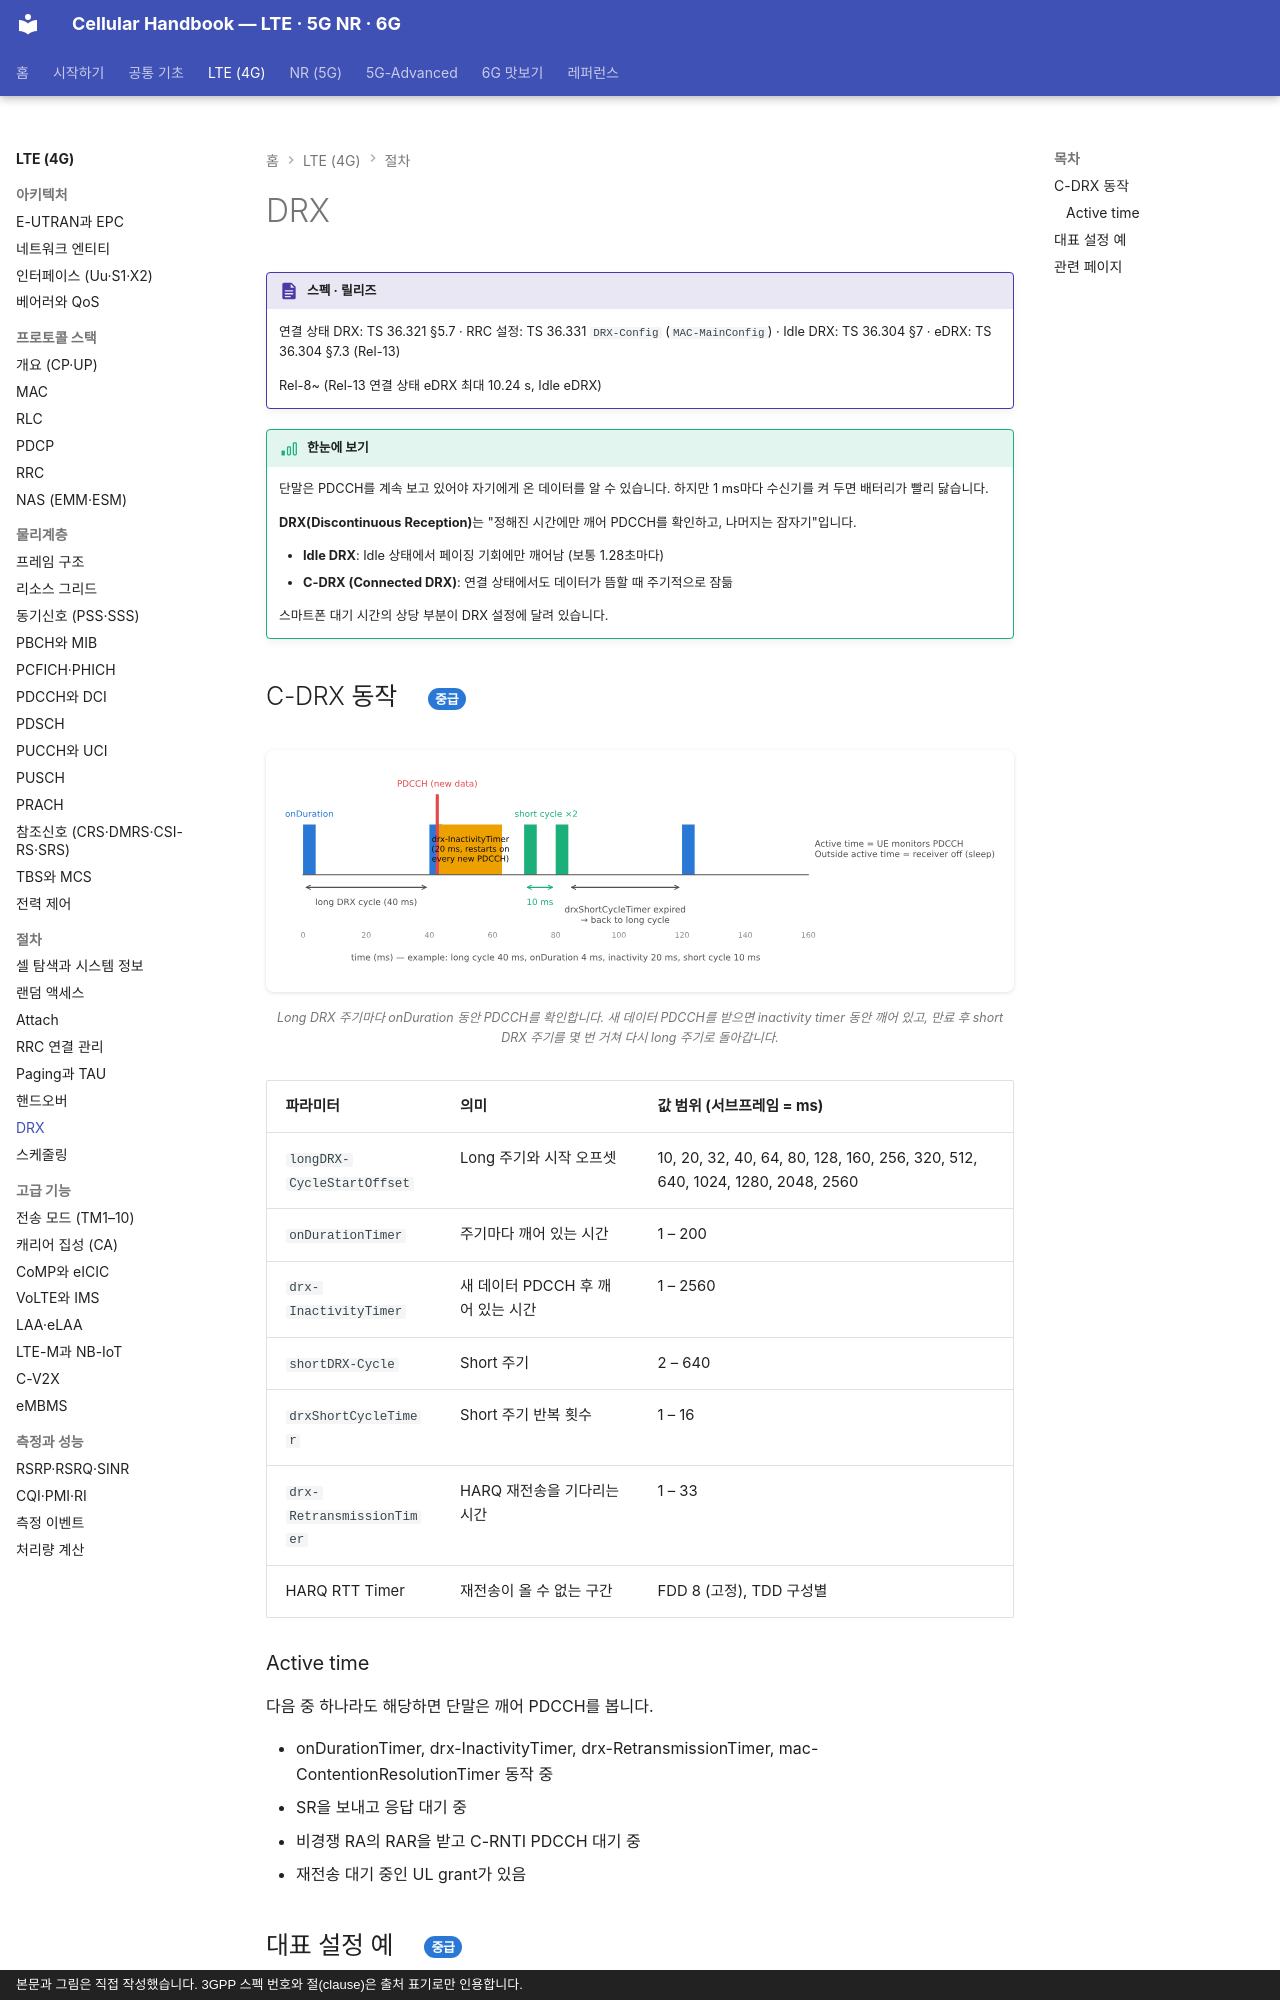

repository: goodhosup/cellular · page: lte/procedures/drx/index.html · generator: mkdocs · copyright: 본문과 그림은 직접 작성했습니다. 3GPP 스펙 번호와 절(clause)은 출처 표기로만 인용합니다.

# DRX

!!! spec "스펙 · 릴리즈"
    연결 상태 DRX: TS 36.321 §5.7 · RRC 설정: TS 36.331 `DRX-Config` (`MAC-MainConfig`) · Idle DRX: TS 36.304 §7 · eDRX: TS 36.304 §7.3 (Rel-13)

    Rel-8~ (Rel-13 연결 상태 eDRX 최대 10.24 s, Idle eDRX)

!!! basic "한눈에 보기"
    단말은 PDCCH를 계속 보고 있어야 자기에게 온 데이터를 알 수 있습니다. 하지만 1 ms마다 수신기를 켜 두면 배터리가 빨리 닳습니다.

    **DRX(Discontinuous Reception)**는 "정해진 시간에만 깨어 PDCCH를 확인하고, 나머지는 잠자기"입니다.

    - **Idle DRX**: Idle 상태에서 페이징 기회에만 깨어남 (보통 1.28초마다)
    - **C-DRX (Connected DRX)**: 연결 상태에서도 데이터가 뜸할 때 주기적으로 잠듦

    스마트폰 대기 시간의 상당 부분이 DRX 설정에 달려 있습니다.

## C-DRX 동작 { .l2 }

<figure markdown>
![C-DRX 동작](../../assets/figures/lte_drx.svg)
<figcaption>Long DRX 주기마다 onDuration 동안 PDCCH를 확인합니다. 새 데이터 PDCCH를 받으면 inactivity timer 동안 깨어 있고, 만료 후 short DRX 주기를 몇 번 거쳐 다시 long 주기로 돌아갑니다.</figcaption>
</figure>

| 파라미터 | 의미 | 값 범위 (서브프레임 = ms) |
|---|---|---|
| `longDRX-CycleStartOffset` | Long 주기와 시작 오프셋 | 10, 20, 32, 40, 64, 80, 128, 160, 256, 320, 512, 640, 1024, 1280, 2048, 2560 |
| `onDurationTimer` | 주기마다 깨어 있는 시간 | 1 – 200 |
| `drx-InactivityTimer` | 새 데이터 PDCCH 후 깨어 있는 시간 | 1 – 2560 |
| `shortDRX-Cycle` | Short 주기 | 2 – 640 |
| `drxShortCycleTimer` | Short 주기 반복 횟수 | 1 – 16 |
| `drx-RetransmissionTimer` | HARQ 재전송을 기다리는 시간 | 1 – 33 |
| HARQ RTT Timer | 재전송이 올 수 없는 구간 | FDD 8 (고정), TDD 구성별 |

### Active time

다음 중 하나라도 해당하면 단말은 깨어 PDCCH를 봅니다.

- onDurationTimer, drx-InactivityTimer, drx-RetransmissionTimer, mac-ContentionResolutionTimer 동작 중
- SR을 보내고 응답 대기 중
- 비경쟁 RA의 RAR을 받고 C-RNTI PDCCH 대기 중
- 재전송 대기 중인 UL grant가 있음
